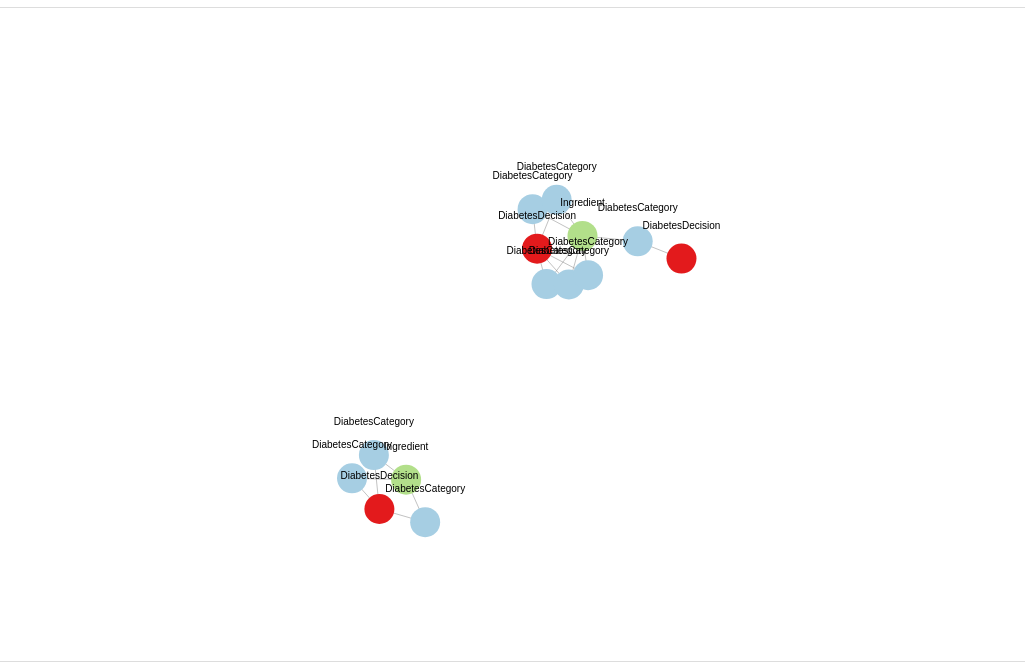
D3 v6 page, settled after 480 driven frames (8 s of simulated time); the page loaded 1 data file(s).


  const customColors = {
    "Ingredient": "#B2DF8A",
    "DiabetesCategory": "#A6CEE3",
    "DiabetesDecision": "#E31A1C"
  };

  const defaultColor = "#4a90e2";

  d3.json("d3_graph.json").then(function (graph) {
    const svg = d3.select("svg");
    const width = +svg.node().getBoundingClientRect().width || 800;
    const height = +svg.node().getBoundingClientRect().height || 600;

    const zoom = d3.zoom()
      .scaleExtent([0.05, 10])
      .on("zoom", (event) => {
        g.attr("transform", event.transform);
      });

    svg.call(zoom);
    const g = svg.append("g");

    graph.links.forEach(link => {
      if (typeof link.source === 'object') link.source = link.source.id;
      if (typeof link.target === 'object') link.target = link.target.id;
    });

    const simulation = d3.forceSimulation(graph.nodes)
      .force("link", d3.forceLink(graph.links).id(d => d.id).distance(40))
      .force("charge", d3.forceManyBody().strength(-60))
      .force("center", d3.forceCenter(width / 2, height / 2));

    const link = g.append("g")
      .selectAll("line")
      .data(graph.links)
      .enter().append("line")
      .attr("class", "link")
      .attr("stroke", "#999")
      .attr("stroke-opacity", 0.6)
      .attr("stroke-width", 1)
      .text(d => d.type || d.relationship || "");

    const node = g.append("g")
      .selectAll("circle")
      .data(graph.nodes)
      .enter().append("circle")
      .attr("r", 15)
      .attr("fill", d => customColors[d.labels] || defaultColor) // ✅ use 'labels' not 'type'
      .call(d3.drag()
        .on("start", dragstarted)
        .on("drag", dragged)
        .on("end", dragended))
      .on("click", showNodeCard);

    const floatingText = g.append("g")
      .selectAll("text")
      .data(graph.nodes)
      .enter().append("text")
      .attr("font-size", 10)
      .attr("dy", -10)
      .attr("text-anchor", "middle")
      .text(d => d.name || d.labels || d.id)
      .attr("pointer-events", "none");

      simulation.on("tick", () => {
        link.attr("x1", d => d.source.x)
            .attr("y1", d => d.source.y)
            .attr("x2", d => d.target.x)
            .attr("y2", d => d.target.y);

        node.attr("cx", d => d.x)
            .attr("cy", d => d.y);

        floatingText.attr("x", d => d.x)
                    .attr("y", d => d.y - 20);
        });

    function dragstarted(event, d) {
      if (!event.active) simulation.alphaTarget(0.3).restart();
      d.fx = d.x;
      d.fy = d.y;
    }

    function dragged(event, d) {
      d.fx = event.x;
      d.fy = event.y;
    }

    function dragended(event, d) {
      if (!event.active) simulation.alphaTarget(0);
      d.fx = null;
      d.fy = null;
    }

    function showNodeCard(event, d) {
      const infoBox = document.getElementById("node-info");
      const table = document.getElementById("node-properties");

      table.innerHTML = "";

      // Show key top-level fields
      const topKeys = ["id", "labels", "name"];
      topKeys.forEach(key => {
        if (d[key]) {
          const row = document.createElement("tr");
          row.innerHTML = `<td>${key}</td><td>${d[key]}</td>`;
          table.appendChild(row);
        }
      });

      // Unroll properties
      if (d.properties) {
        for (const key in d.properties) {
          const value = d.properties[key];
          const displayValue = typeof value === 'object' ? JSON.stringify(value) : value;
          const row = document.createElement("tr");
          row.innerHTML = `<td>${key}</td><td>${displayValue}</td>`;
          table.appendChild(row);
        }
      }

      infoBox.style.display = "block";
    }
  }).catch(error => console.error("Error loading JSON:", error));


### data: d3_graph.json
{
 "nodes": [
  {
   "id": "8656_0",
   "labels": "Ingredient",
   "properties": {
    "USFDACategory": "Nut and Seed Products",
    "itemID": "2179725772",
    "nutrition": "{\"Iron, Fe\": {\"amount\": 3.22, \"unit\": \"m…",
    "reduced_name": "Almond flour",
    "name": "Flour, almond",
    "url": "https://fdc.nal.usda.gov/fdc-app.html#/f…"
   }
  },
  {
   "id": "13555_0",
   "labels": "DiabetesCategory",
   "properties": {
    "knowledgeSource": "MayoClinic",
    "itemID": "6025888510",
    "name": "Fiber rich foods",
    "description": "none",
    "sampleItems": "{'vegetables': {'keywords': ['vegetables…",
    "url": "https://www.mayoclinic.org/diseases-cond…"
   }
  },
  {
   "id": "13562_0",
   "labels": "DiabetesDecision",
   "properties": {
    "itemID": "4631147102",
    "name": "Recommend"
   }
  },
  {
   "id": "13546_0",
   "labels": "DiabetesCategory",
   "properties": {
    "knowledgeSource": "MayoClinic",
    "itemID": "3806525836",
    "name": "Low Sodium",
    "description": "Aim for no more than 2,300 mg of sodium …",
    "sampleItems": "{}",
    "url": "https://www.mayoclinic.org/diseases-cond…"
   }
  },
  {
   "id": "13558_0",
   "labels": "DiabetesCategory",
   "properties": {
    "knowledgeSource": "NIDDK",
    "itemID": "822018782",
    "name": "Plant Protein",
    "description": "These food item have protein source that…",
    "sampleItems": "{'lean meat': {'keywords': ['nut', 'nuts…",
    "url": "https://www.niddk.nih.gov/health-informa…"
   }
  },
  {
   "id": "13544_0",
   "labels": "DiabetesCategory",
   "properties": {
    "knowledgeSource": "Healthline",
    "itemID": "5895510095",
    "name": "High Fats",
    "description": "Due to increased association with heart …",
    "sampleItems": "{}",
    "url": "https://www.healthline.com/health/diabet…"
   }
  },
  {
   "id": "13560_0",
   "labels": "DiabetesDecision",
   "properties": {
    "itemID": "6894559468",
    "name": "Avoid"
   }
  },
  {
   "id": "13545_0",
   "labels": "DiabetesCategory",
   "properties": {
    "knowledgeSource": "MayoClinic",
    "itemID": "2224255656",
    "name": "Good Fats",
    "description": "Foods that contain Polyunsatured fat and…",
    "sampleItems": "{'nuts': {'keywords': ['nut', 'nuts'], '…",
    "url": "https://www.mayoclinic.org/diseases-cond…"
   }
  },
  "... 6 more items"
 ],
 "links": [
  {
   "source": "8656_0",
   "target": "13555_0",
   "type": "belongsTo",
   "properties": {
    "allowed": "Carb to Fibre ratio: 10:1 is considered …",
    "tag": "high fiber",
    "explanation": "?    This food item has 16.2 grams carbs…",
    "present": "Carb to Fibre ratio in this item is 10:5…"
   }
  },
  {
   "source": "13555_0",
   "target": "13562_0",
   "type": "classifiedAs",
   "properties": {}
  },
  {
   "source": "8656_0",
   "target": "13546_0",
   "type": "belongsTo",
   "properties": {
    "allowed": "2300mg per day or <1.1 mg/kcal = 2,300 m…",
    "tag": "low sodium",
    "present": "0.0 mg/kcal",
    "explanation": "?    This food has 0.894 milligrams of s…"
   }
  },
  {
   "source": "13546_0",
   "target": "13562_0",
   "type": "classifiedAs",
   "properties": {}
  },
  {
   "source": "8656_0",
   "target": "13558_0",
   "type": "belongsTo",
   "properties": {
    "allowed": "Anything with 10% to 35% - good protein.…",
    "tag": "low protein",
    "present": "4.21%",
    "explanation": "This food item has 26.2 grams of protein…"
   }
  },
  {
   "source": "13558_0",
   "target": "13562_0",
   "type": "classifiedAs",
   "properties": {}
  },
  {
   "source": "8656_0",
   "target": "13544_0",
   "type": "belongsTo",
   "properties": {
    "allowed": "high: more than 17.5g; medium: 3 to 17.5…",
    "tag": "high fat",
    "present": "50.2gram in 100gram of food",
    "explanation": "?    Overall fat content in this food is…"
   }
  },
  {
   "source": "13544_0",
   "target": "13560_0",
   "type": "classifiedAs",
   "properties": {}
  },
  "... 10 more items"
 ]
}